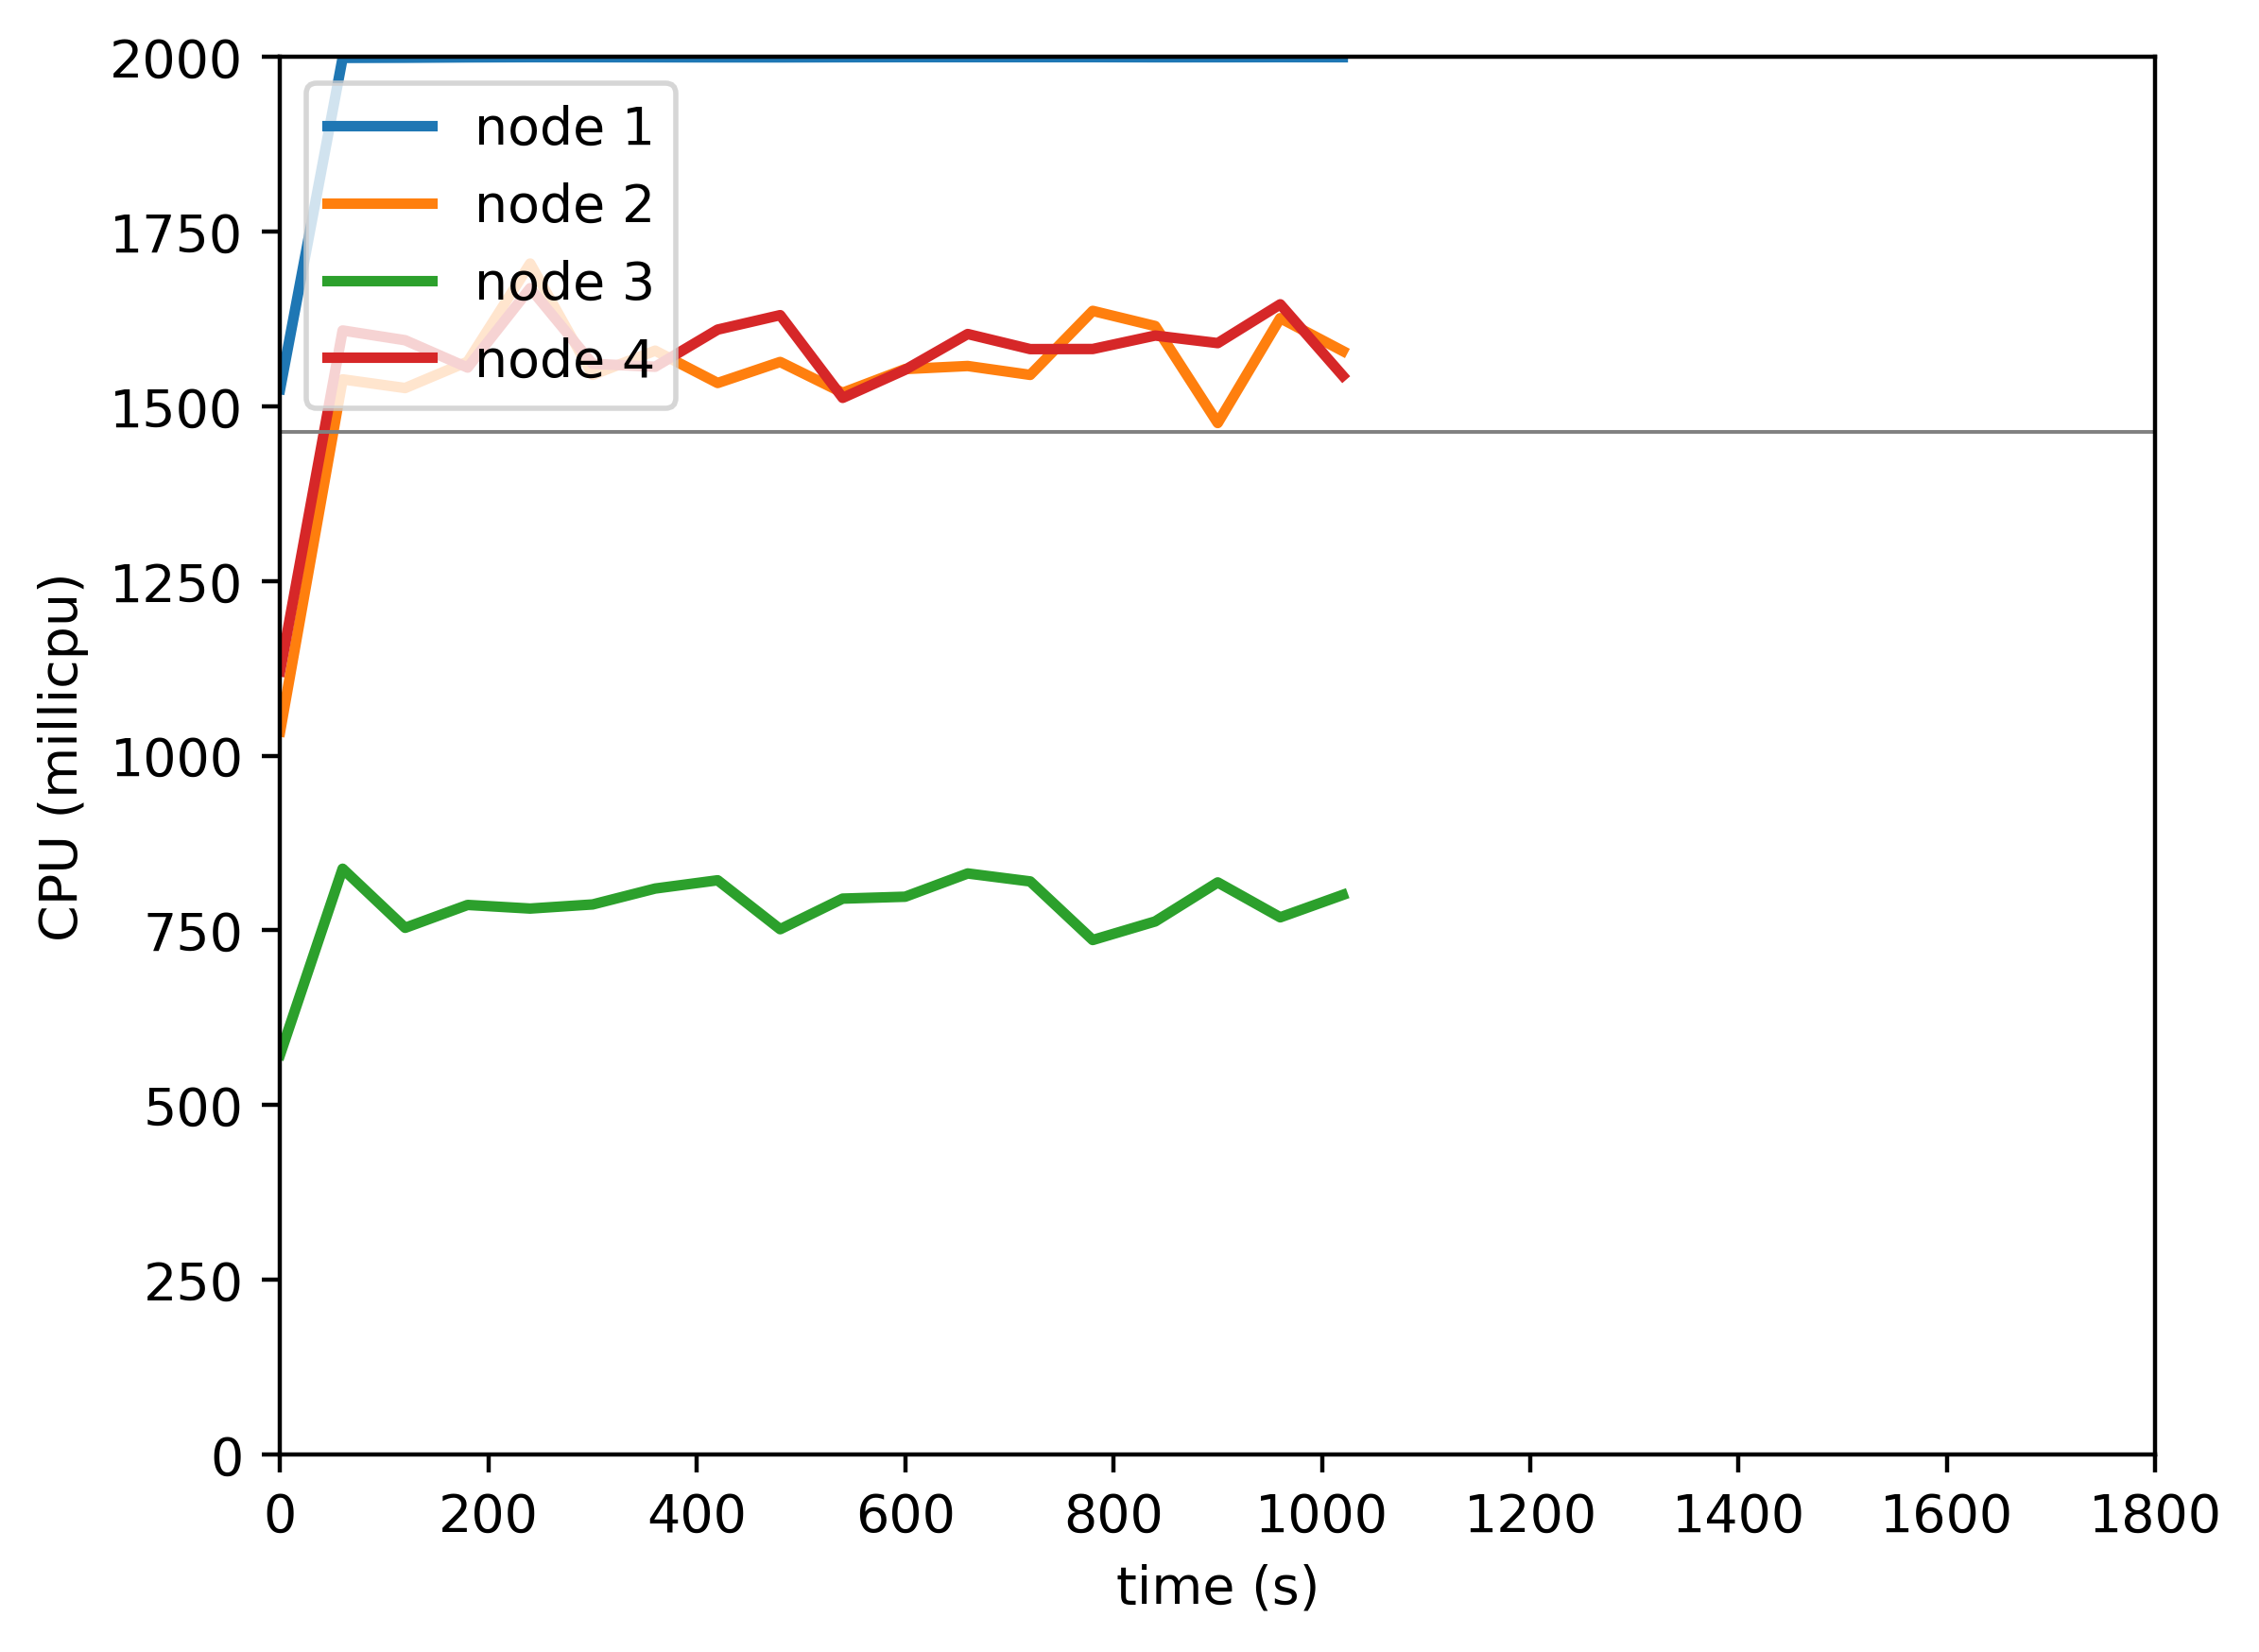

The file beside this chart, header and first rows:
timestamp, ppgcc-m02_pod_amount, ppgcc-m02_memory, ppgcc-m02_cpu, ppgcc-m03_pod_amount, ppgcc-m03_memory, ppgcc-m03_cpu, ppgcc-m04_pod_amount, ppgcc-m04_memory, ppgcc-m04_cpu, ppgcc-m05_pod_amount, ppgcc-m05_memory, ppgcc-m05_cpu
0, 5, 1017620, 1524916203, 5, 995360, 1034795165, 5, 980504, 572416458, 5, 995556, 1120916963
60, 5, 1024608, 1998980449, 5, 1007240, 1538802570, 5, 989744, 838325453, 5, 998468, 1608769919
120, 5, 1027116, 1999187219, 5, 1002356, 1526380099, 5, 991328, 753717517, 5, 1005404, 1594833847
180, 5, 1029360, 1999712230, 5, 1010144, 1564098908, 5, 992648, 786467605, 5, 1004084, 1555661732
240, 5, 1034480, 1999958101, 5, 1006184, 1704602765, 5, 991988, 781288581, 5, 999860, 1669290341
300, 5, 1039868, 1999898539, 5, 1003280, 1545270366, 5, 989348, 787187094, 5, 999992, 1561043065
360, 5, 1045292, 1999817759, 5, 1004732, 1579873986, 5, 992912, 809946472, 5, 1007384, 1556840198
420, 5, 1048064, 1999719977, 5, 1013576, 1533568435, 5, 997400, 821782513, 5, 1008704, 1610039586
480, 5, 1051892, 1999696220, 5, 1006448, 1563711406, 5, 990800, 751747765, 5, 1015040, 1630726503
540, 5, 1056464, 1999869159, 5, 1009088, 1519626416, 5, 994232, 795525676, 5, 999332, 1512323936
600, 5, 1062044, 1999999699, 5, 1004468, 1553550600, 5, 993572, 798245946, 5, 1006460, 1552575755
660, 5, 1062440, 1999989914, 5, 1003808, 1557910153, 5, 992912, 831523811, 5, 1002236, 1603710160
720, 5, 1068288, 1999992145, 5, 1006580, 1545203412, 5, 993308, 820130873, 5, 1002236, 1582094614
780, 5, 1064196, 2000005928, 5, 1007504, 1636821269, 5, 993704, 736276092, 5, 1006328, 1582252770
840, 5, 1062744, 1999838476, 5, 1008032, 1615115834, 5, 990932, 762886999, 5, 1009100, 1601505062
900, 5, 1040964, 1999873519, 5, 1010144, 1476282892, 5, 996476, 818728773, 5, 1008572, 1590687766
960, 5, 1043604, 1999990134, 5, 1010804, 1626459577, 5, 995948, 768754344, 5, 1008044, 1646225546
1020, 5, 1047168, 1999915595, 5, 1001564, 1579385394, 5, 993968, 800828321, 5, 1006328, 1543983717
